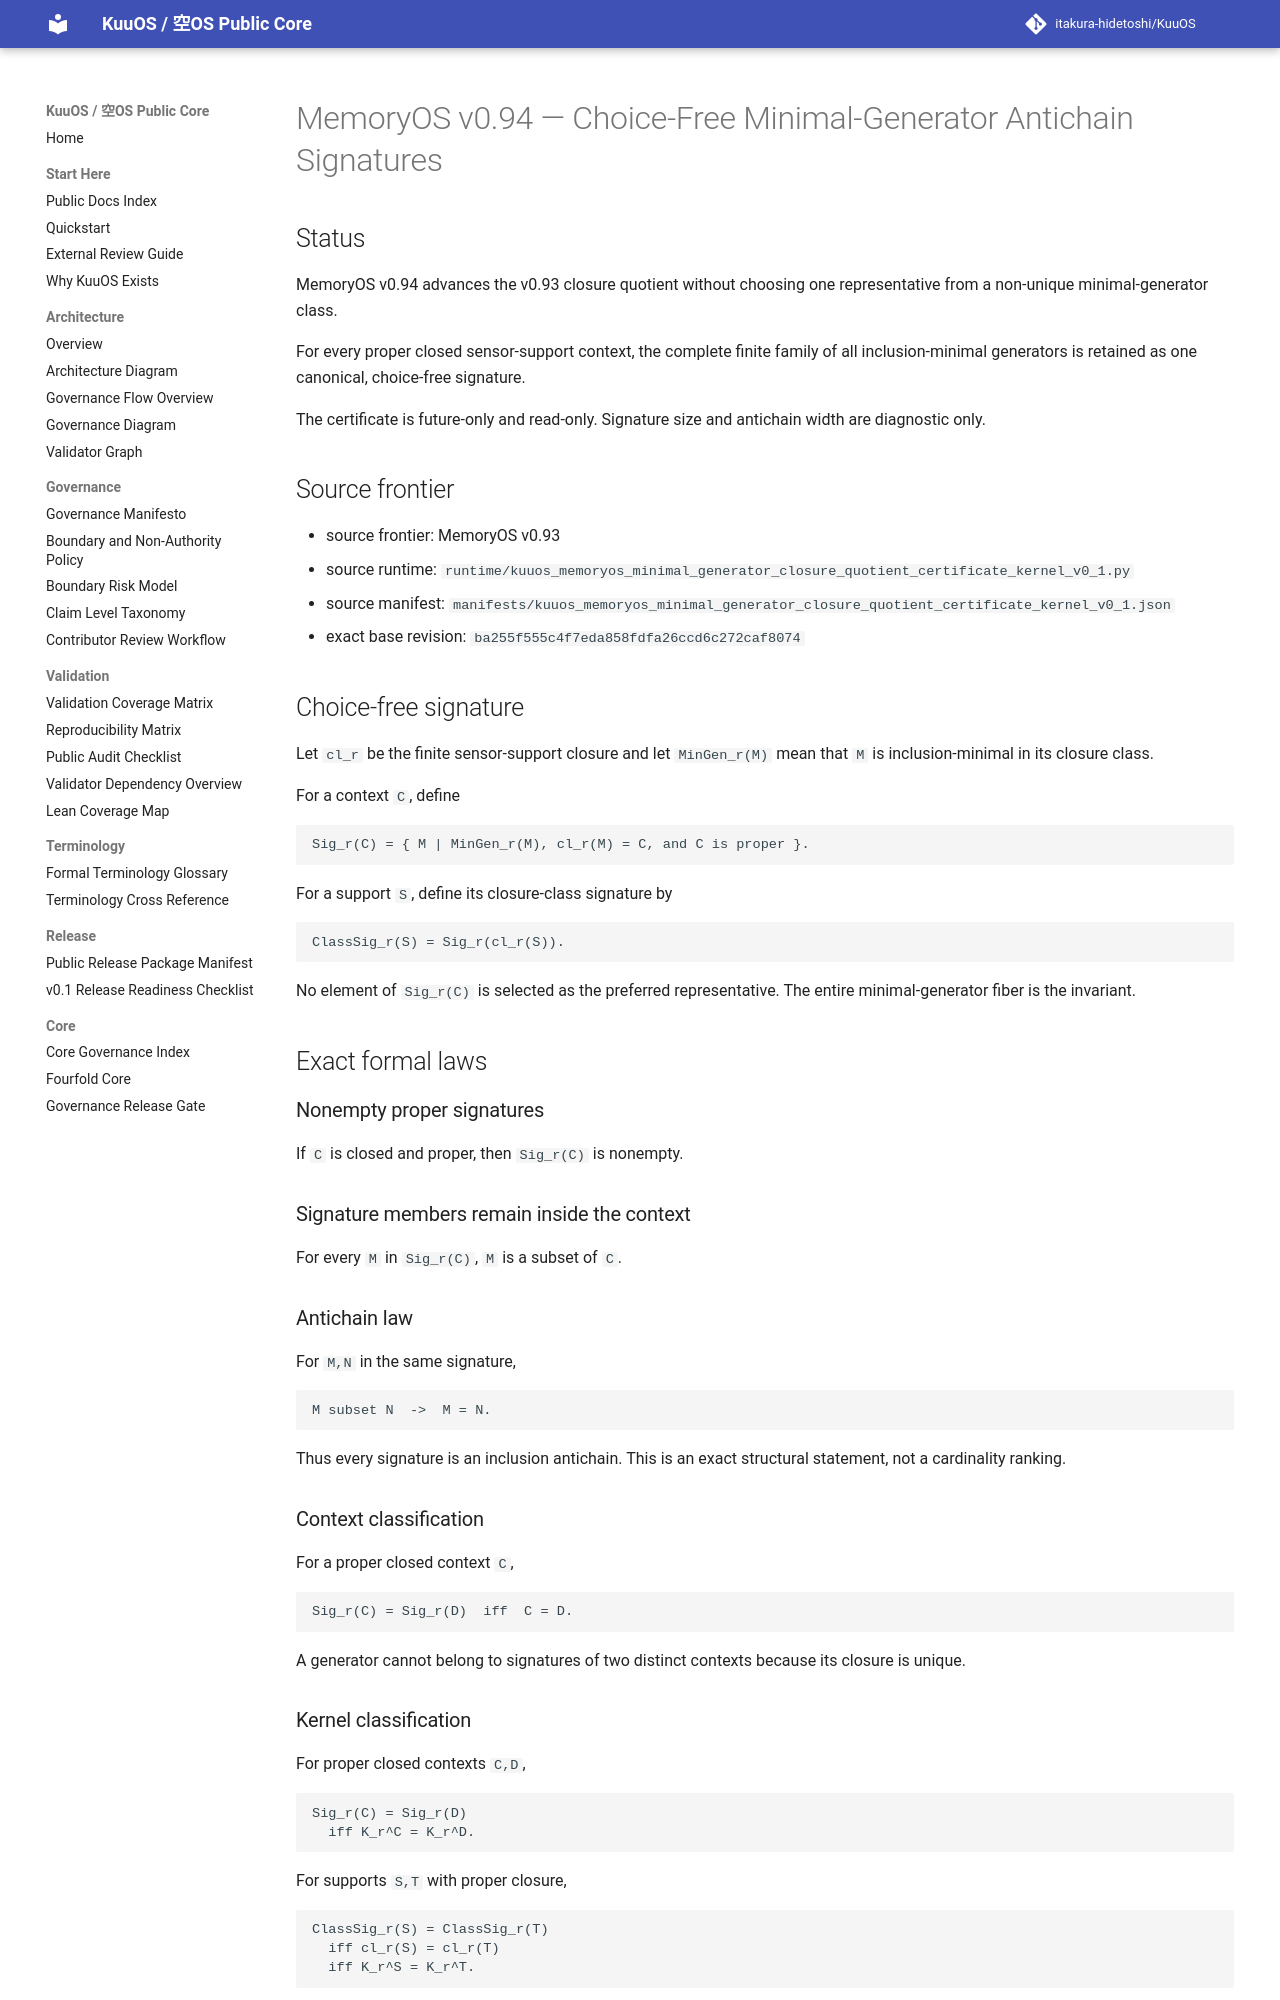

repository: itakura-hidetoshi/KuuOS · page: memoryos_choice_free_generator_antichain_signature_certificate_kernel_v0_1/index.html · generator: mkdocs

# MemoryOS v0.94 — Choice-Free Minimal-Generator Antichain Signatures

## Status

MemoryOS v0.94 advances the v0.93 closure quotient without choosing one representative from a non-unique minimal-generator class.

For every proper closed sensor-support context, the complete finite family of all inclusion-minimal generators is retained as one canonical, choice-free signature.

The certificate is future-only and read-only. Signature size and antichain width are diagnostic only.

## Source frontier

- source frontier: MemoryOS v0.93
- source runtime: `runtime/kuuos_memoryos_minimal_generator_closure_quotient_certificate_kernel_v0_1.py`
- source manifest: `manifests/kuuos_memoryos_minimal_generator_closure_quotient_certificate_kernel_v0_1.json`
- exact base revision: `ba255f555c4f7eda858fdfa26ccd6c272caf8074`

## Choice-free signature

Let `cl_r` be the finite sensor-support closure and let `MinGen_r(M)` mean that `M` is inclusion-minimal in its closure class.

For a context `C`, define

```text
Sig_r(C) = { M | MinGen_r(M), cl_r(M) = C, and C is proper }.
```

For a support `S`, define its closure-class signature by

```text
ClassSig_r(S) = Sig_r(cl_r(S)).
```

No element of `Sig_r(C)` is selected as the preferred representative. The entire minimal-generator fiber is the invariant.

## Exact formal laws

### Nonempty proper signatures

If `C` is closed and proper, then `Sig_r(C)` is nonempty.

### Signature members remain inside the context

For every `M` in `Sig_r(C)`, `M` is a subset of `C`.

### Antichain law

For `M,N` in the same signature,

```text
M subset N  ->  M = N.
```

Thus every signature is an inclusion antichain. This is an exact structural statement, not a cardinality ranking.

### Context classification

For a proper closed context `C`,

```text
Sig_r(C) = Sig_r(D)  iff  C = D.
```

A generator cannot belong to signatures of two distinct contexts because its closure is unique.

### Kernel classification

For proper closed contexts `C,D`,

```text
Sig_r(C) = Sig_r(D)
  iff K_r^C = K_r^D.
```

For supports `S,T` with proper closure,

```text
ClassSig_r(S) = ClassSig_r(T)
  iff cl_r(S) = cl_r(T)
  iff K_r^S = K_r^T.
```

The antichain signature therefore gives a choice-free complete invariant of the proper closure/kernel quotient.

### Root independence

Both context signatures and support closure-class signatures are independent of the selected route root.
